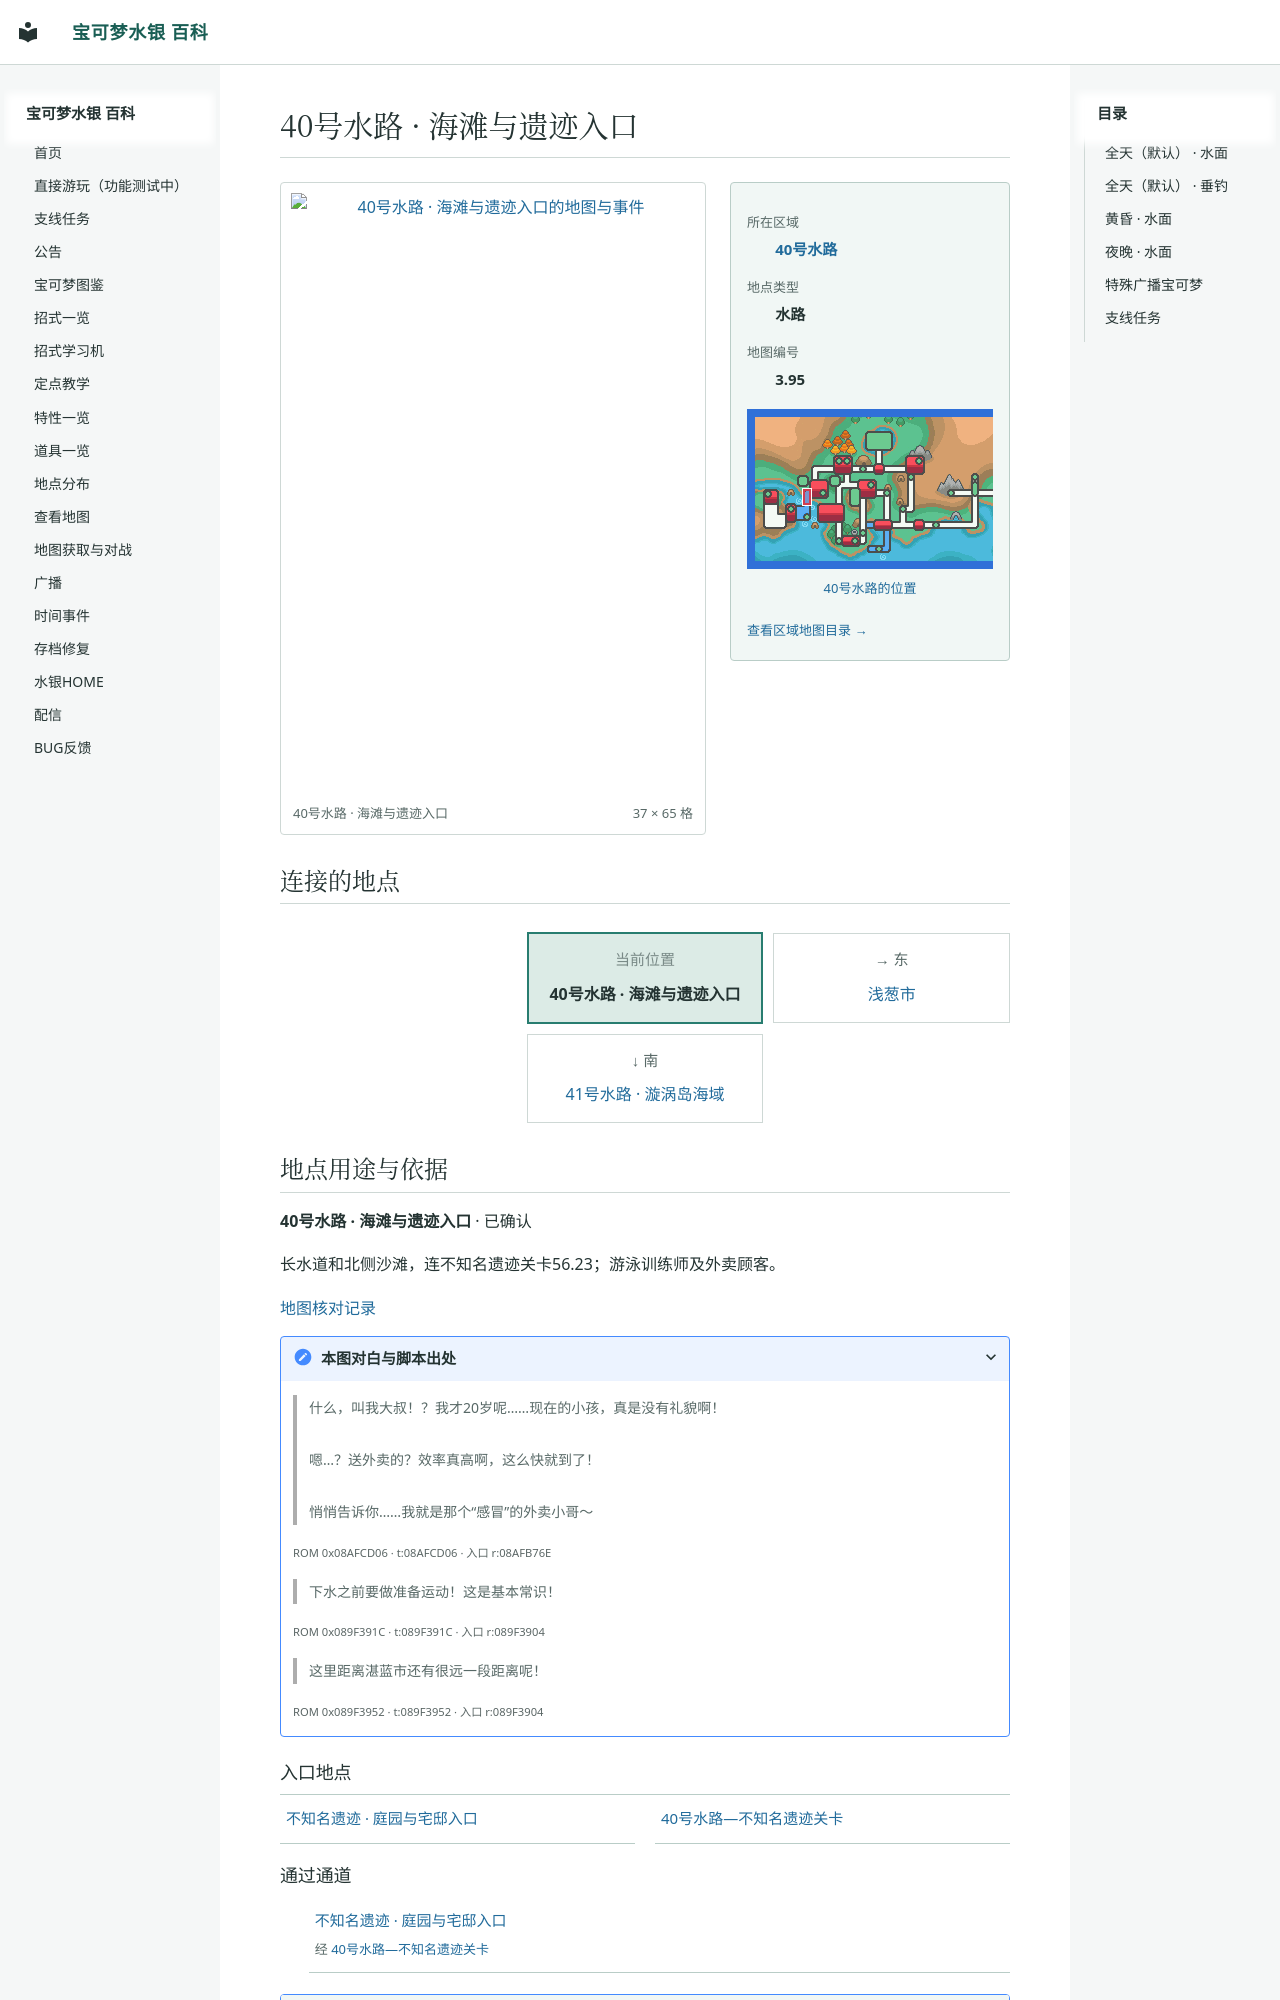

repository: Sum-Light/azoth-wiki · page: locations/map_3_95/index.html · generator: mkdocs

# 40号水路 · 海滩与遗迹入口

<!-- location-atlas:start -->

<div class="loc-profile" data-location-map="3.95">
<div class="loc-profile-layout">
<div class="loc-main-map">
<a class="loc-image-link" href="../../sidequests/maps/map_3_95.png" target="_blank" rel="noopener">
<img src="../../sidequests/maps/map_3_95.png" alt="40号水路 · 海滩与遗迹入口的地图与事件" loading="lazy" width="592" height="1040"></a>
<div class="loc-map-caption"><span>40号水路 · 海滩与遗迹入口</span><span>37 × 65 格</span></div>
</div>
<aside class="loc-facts">
<dl><dt>所在区域</dt><dd><a href="../atlas/?sec=165">40号水路</a></dd><dt>地点类型</dt><dd>水路</dd><dt>地图编号</dt><dd>3.95</dd></dl>
<a class="loc-world-preview" href="../atlas/?sec=165" aria-label="40号水路在大地图上的位置">
<span class="loc-world-canvas"><img src="../worldmap.png" alt="世界地图" loading="lazy">
<span class="loc-world-mark" style="left:14.0474%;top:31.2125%;width:1.5629%;height:6.2500%"></span>
</span></a>
<a class="loc-world-label" href="../atlas/?sec=165">40号水路的位置</a>
<a class="loc-atlas-return" href="../atlas/?sec=165">查看区域地图目录 &rarr;</a>
</aside>
</div>
<h2 id="map-connections">连接的地点</h2>
<nav class="loc-compass" aria-label="相邻地点：上北下南，左西右东">
<div class="loc-compass-current"><small>当前位置</small><strong>40号水路 · 海滩与遗迹入口</strong></div>
<div class="loc-compass-east"><span class="loc-compass-direction">→ 东</span><a href="../map_3_72/">浅葱市</a></div>
<div class="loc-compass-south"><span class="loc-compass-direction">↓ 南</span><a href="../map_3_96/">41号水路 · 漩涡岛海域</a></div>
</nav>
<section class="loc-identity" aria-labelledby="map-identity">
<h2 id="map-identity">地点用途与依据</h2>
<p><strong>40号水路 · 海滩与遗迹入口</strong> · 已确认</p>
<p>长水道和北侧沙滩，连不知名遗迹关卡56.23；游泳训练师及外卖顾客。</p>
<a href="../map_review/">地图核对记录</a>
<details><summary>本图对白与脚本出处</summary>
<blockquote><p>什么，叫我大叔！？我才20岁呢……现在的小孩，真是没有礼貌啊！<br><br>嗯…？送外卖的？效率真高啊，这么快就到了！<br><br>悄悄告诉你……我就是那个“感冒”的外卖小哥～</p></blockquote>
<p><small>ROM 0x08AFCD06 · t:08AFCD06 · 入口 r:08AFB76E</small></p>
<blockquote><p>下水之前要做准备运动！这是基本常识！</p></blockquote>
<p><small>ROM 0x089F391C · t:089F391C · 入口 r:089F3904</small></p>
<blockquote><p>这里距离湛蓝市还有很远一段距离呢！</p></blockquote>
<p><small>ROM 0x089F3952 · t:089F3952 · 入口 r:089F3904</small></p>
